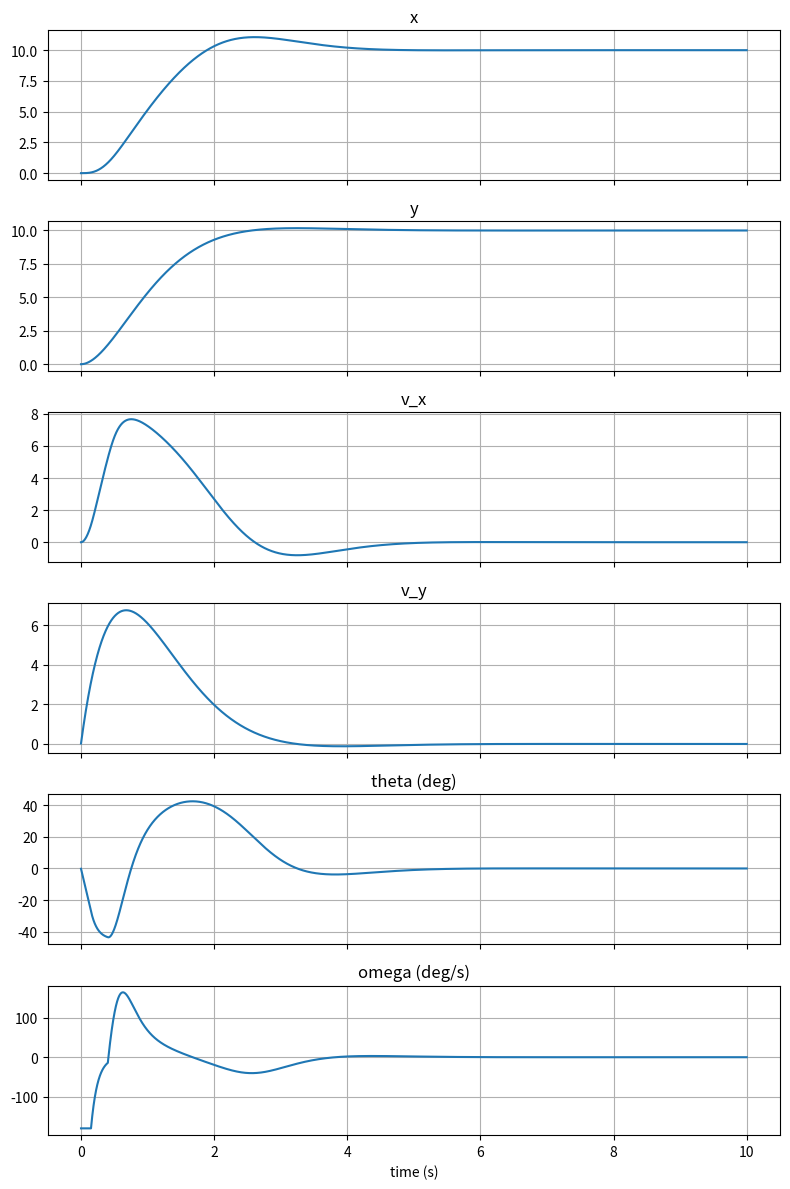

Write the Python code that produced this figure.
import math
import matplotlib.pyplot as plt
import numpy as np


g = 9.8
sim_time = 10.0
dt = 0.001
num_steps = int(sim_time / dt)
t = (np.arange(num_steps) + 1) * dt

x_ref = 10.0
y_ref = 10.0
K_v = 1.0
K_a = 2.5
K_omega = 10.0
max_theta = math.pi / 4
max_omega = 30 / 60 * 2 * math.pi

m = 1.0
x = np.zeros(num_steps)
y = np.zeros(num_steps)
v_x = np.zeros(num_steps)
v_y = np.zeros(num_steps)
theta = np.zeros(num_steps)
omega = np.zeros(num_steps)
F_g = m * g

for n in range(num_steps):
    p = max(n - 1, 0)
    x0, y0 = x[p], y[p]
    v_x0, v_y0 = v_x[p], v_y[p]
    theta0 = theta[p]

    v_x_in = -K_v * (x0 - x_ref)
    v_y_in = -K_v * (y0 - y_ref)
    a_x_in = -K_a * (v_x0 - v_x_in)
    a_y_in = -K_a * (v_y0 - v_y_in)

    theta_in = min(max(math.atan(-a_x_in / g), -max_theta), max_theta)
    omega_in = -K_omega * (theta0 - theta_in)
    omega_in = min(max(omega_in, -max_omega), max_omega)

    F_thrust_y = m * a_y_in + F_g
    F_thrust = F_thrust_y / math.cos(theta0)
    a_x = F_thrust * -math.sin(theta0) / m
    a_y = (F_thrust * math.cos(theta0) - F_g) / m

    v_x[n] = v_x0 + a_x * dt
    v_y[n] = v_y0 + a_y * dt
    x[n] = x0 + v_x0 * dt + 0.5 * a_x * dt * dt
    y[n] = y0 + v_y0 * dt + 0.5 * a_y * dt * dt
    theta[n] = theta0 + omega_in * dt
    omega[n] = omega_in

names = ("x", "y", "v_x", "v_y", "theta (deg)", "omega (deg/s)")
values = (x, y, v_x, v_y, np.degrees(theta), np.degrees(omega))
fig, axes = plt.subplots(len(values), 1, sharex=True, figsize=(8, 12))
for ax, value, name in zip(axes, values, names):
    ax.plot(t, value)
    ax.set_title(name)
    ax.grid(True)
axes[-1].set_xlabel("time (s)")
plt.tight_layout()
plt.show()
